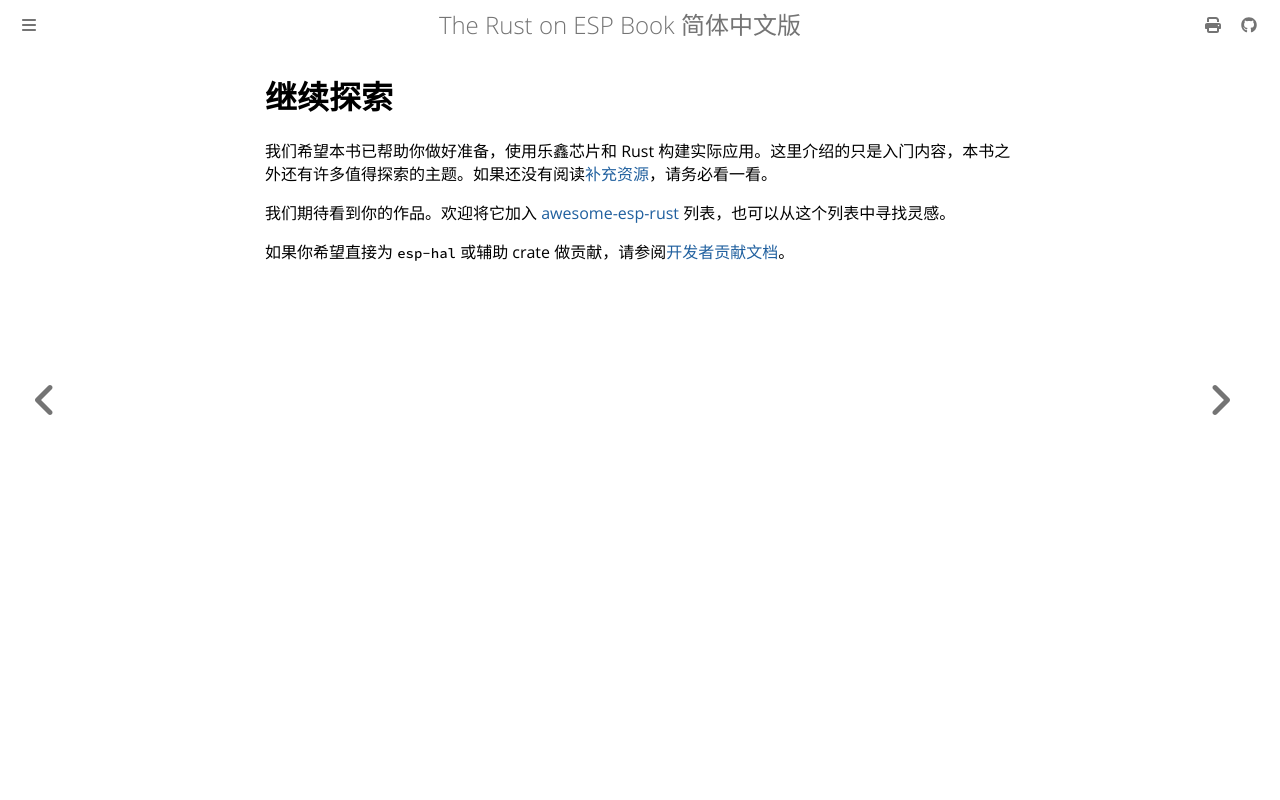

repository: Narukara/rust-on-esp-book-zh-cn · page: conclusion.html · generator: mdbook

# 继续探索

我们希望本书已帮助你做好准备，使用乐鑫芯片和 Rust 构建实际应用。这里介绍的只是入门内容，本书之外还有许多值得探索的主题。如果还没有阅读[补充资源][the additional resources]，请务必看一看。

我们期待看到你的作品。欢迎将它加入 [awesome-esp-rust] 列表，也可以从这个列表中寻找灵感。

如果你希望直接为 `esp-hal` 或辅助 crate 做贡献，请参阅[开发者贡献文档][our developer contribution documentation]。

[our developer contribution documentation]: https://github.com/esp-rs/esp-hal/tree/main/documentation
[the additional resources]: ./preface.md#补充资源
[awesome-esp-rust]: https://github.com/esp-rs/awesome-esp-rust.git
